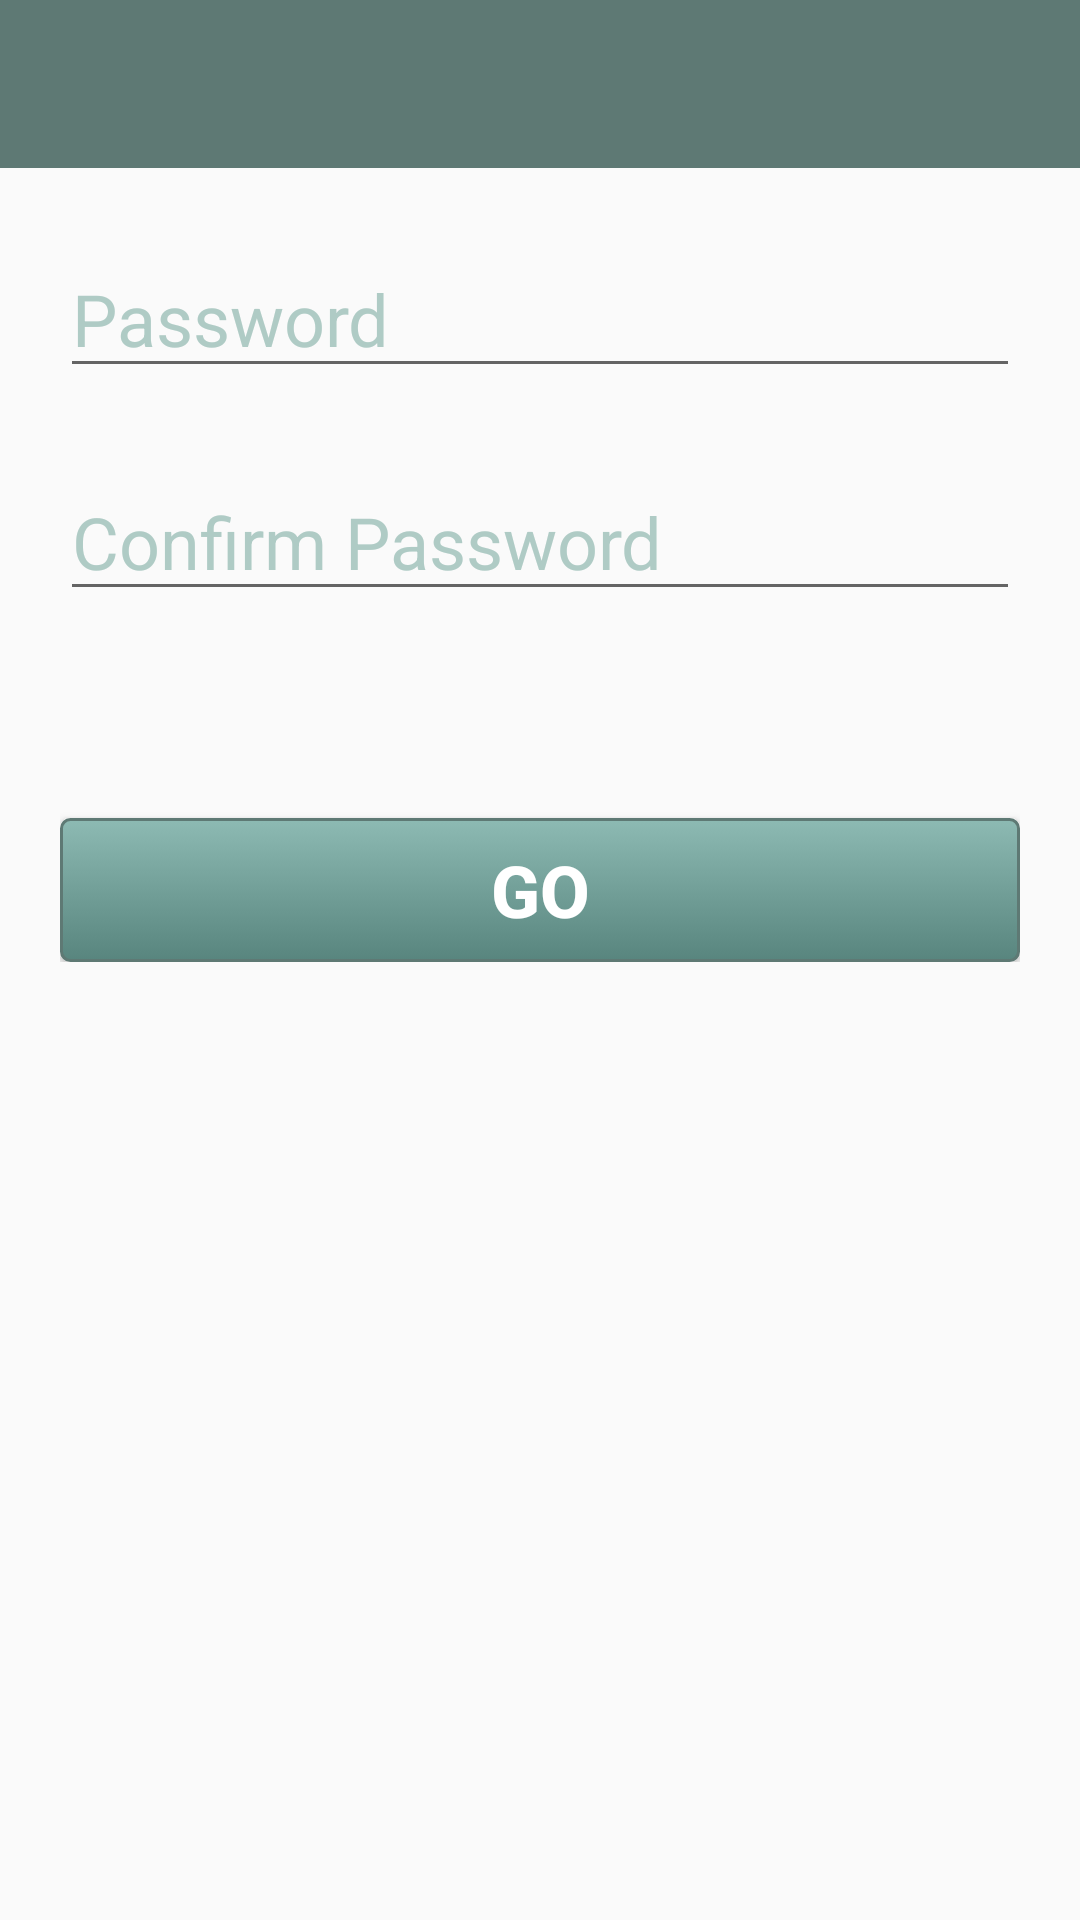

Reconstruct the res/layout file that produces this screen, plus the resources it refers to.
<!-- AndroidManifest.xml: application theme Theme.AppCompat.Light.NoActionBar -->
<!-- res/layout/signup3.xml -->
<?xml version="1.0" encoding="utf-8"?>
<android.support.constraint.ConstraintLayout
    xmlns:android="http://schemas.android.com/apk/res/android" android:layout_width="match_parent"
    android:layout_height="match_parent">

    <include
        layout="@layout/app_bar"
        android:id="@+id/app_bar">
    </include>

    <RelativeLayout
        android:layout_height="match_parent"
        android:layout_width="match_parent">

        <LinearLayout android:layout_width="match_parent"
            android:layout_height="wrap_content"
            android:orientation="vertical"
            android:weightSum="4"
            android:paddingTop="80sp"
            android:paddingRight="20sp"
            android:paddingLeft="20sp"
            android:paddingBottom="25sp"
            android:id="@+id/idLLVerify">

            <EditText
                android:layout_width="match_parent"
                android:layout_height="wrap_content"
                android:id="@+id/idPassword1"
                android:hint="Password"
                android:layout_marginBottom="25sp"
                android:maxLength="15"
                android:inputType="textPassword"
                android:layout_weight="1"
                android:textColor="@color/colorText"
                android:textColorHint="@color/colorHint"
                android:textSize="24sp"
                />
            <EditText
                android:layout_width="match_parent"
                android:layout_height="wrap_content"
                android:id="@+id/idPassword2"
                android:hint="Confirm Password"
                android:layout_marginBottom="25sp"
                android:inputType="textPassword"
                android:maxLength="15"
                android:layout_weight="1"
                android:textColor="@color/colorText"
                android:textColorHint="@color/colorHint"
                android:textSize="24sp"
                />
            <TextView
                android:layout_width="match_parent"
                android:layout_height="wrap_content"
                android:gravity="center"
                android:layout_weight="1"
                android:id="@+id/tvPassDoesNotMatch"/>

            <Button android:layout_weight="1"
                android:layout_width="match_parent"
                android:layout_height="wrap_content"
                android:textColor="#ffffff"
                android:textSize="24sp"
                android:text="GO"
                android:textStyle="bold"
                android:background="@drawable/button"
                android:layout_marginTop="25sp"
                android:id="@+id/idSetPassword"/>


        </LinearLayout>


    </RelativeLayout>





</android.support.constraint.ConstraintLayout>
<!-- res/layout/app_bar.xml (included above) -->
<?xml version="1.0" encoding="utf-8"?>
<android.support.v7.widget.Toolbar xmlns:android="http://schemas.android.com/apk/res/android"
    android:layout_width="match_parent"
    android:layout_height="wrap_content"
    xmlns:app="http://schemas.android.com/apk/res-auto"
    app:theme="@style/CustomToolbarStyle"
    app:popupTheme="@style/CustomPopupStyle"
    app:titleTextAppearance="@style/MyActionBarTitleText"
    >
    

</android.support.v7.widget.Toolbar>
<!-- resources referenced by this layout -->
<resources>
  <color name="colorHint">#afcbc5</color>
  <color name="colorText">#5e7974</color>
  <!-- drawable button (drawable) -->
  <?xml version="1.0" encoding="utf-8"?>
  <selector xmlns:android="http://schemas.android.com/apk/res/android">
  
          <item android:state_pressed="true" >
              <shape android:shape="rectangle"  >
                  <corners android:radius="3dip" />
                  <stroke android:width="1dip" android:color="#5e7974" />
                  <gradient android:angle="-90" android:startColor="#345953" android:endColor="#689a92"  />
              </shape>
          </item>
          <item android:state_focused="true">
              <shape android:shape="rectangle"  >
                  <corners android:radius="3dip" />
                  <stroke android:width="1dip" android:color="#5e7974" />
                  <solid android:color="#58857e"/>
              </shape>
          </item>
          <item >
              <shape android:shape="rectangle"  >
                  <corners android:radius="3dip" />
                  <stroke android:width="1dip" android:color="#5e7974" />
                  <gradient android:angle="-90" android:startColor="#8dbab3" android:endColor="#58857e" />
              </shape>
          </item>
  
  
  </selector>
  <style name="CustomPopupStyle" parent="Theme.AppCompat.Light.NoActionBar">
          <item name="android:background">@color/colorHint</item>
          <item name="overlapAnchor">false</item>
          <item name="android:dropDownVerticalOffset">-4sp</item>
      </style>
  <style name="CustomToolbarStyle" parent="Theme.AppCompat.Light.NoActionBar">
          <item name="android:background">@color/colorWidget</item>
      </style>
  <style name="MyActionBarTitleText" parent="Theme.AppCompat.Light.NoActionBar">
          <item name="android:textColor">#ffffff</item>
          <item name="android:textStyle">bold</item>
          <item name="android:textSize">24sp</item>
      </style>
  <color name="colorWidget">#5e7974</color>
</resources>
